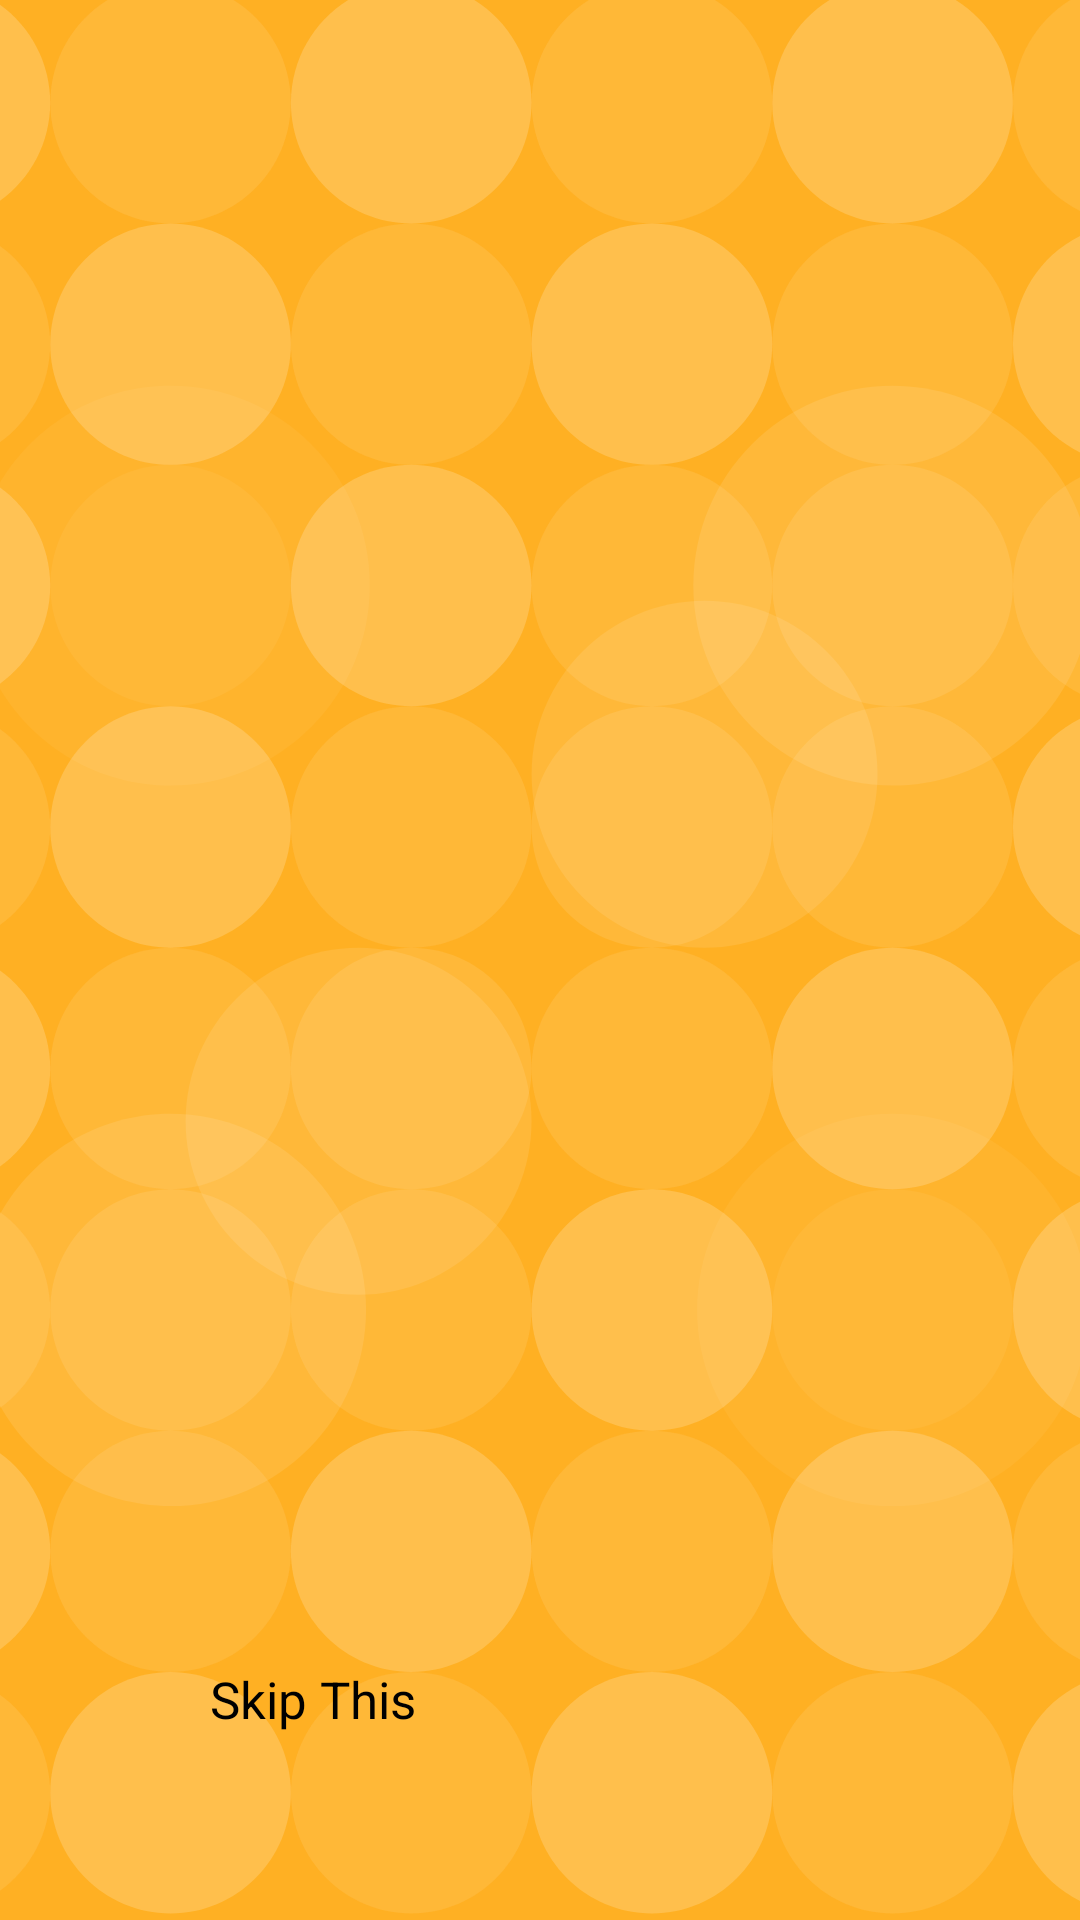

Here is an Android app screen rendered from its layout file. Give the layout XML and the strings, colors and styles it references.
<!-- AndroidManifest.xml: application theme Theme.honeygain -->
<!-- res/layout/honeygaincase40_main2.xml -->
<?xml version="1.0" encoding="utf-8"?>
<LinearLayout xmlns:android="http://schemas.android.com/apk/res/android"
    xmlns:app="http://schemas.android.com/apk/res-auto"
    android:layout_width="match_parent"
    android:layout_height="match_parent"
    android:background="@drawable/honeygaincase40_bg"
    android:orientation="vertical"
    android:weightSum="3">


    <FrameLayout
        android:id="@+id/fl_adplaceholder"
        android:layout_width="match_parent"
        android:layout_height="wrap_content"
        android:orientation="vertical"
        android:visibility="visible">


    </FrameLayout>


    <LinearLayout
        android:layout_width="match_parent"
        android:layout_height="0dp"
        android:layout_gravity="center"
        android:layout_marginTop="5dp"
        android:layout_weight="3"
        android:orientation="vertical">
        <Button
            android:id="@+id/btn"
            style="@style/Widget.Material3.Button.ElevatedButton"
            android:layout_width="220dp"
            android:layout_height="55dp"
            android:gravity="center"
            android:layout_gravity="center"
            android:backgroundTint="#fff"
            android:text="Move To Original App"
            android:textColor="@color/black"
            android:textSize="17dp"
            android:visibility="gone">

        </Button>
        <ImageView

            android:layout_width="match_parent"
            android:layout_height="0dp"
            android:layout_gravity="center"
            android:layout_margin="15dp"
            android:layout_weight="3"
            android:gravity="center"
            android:src="@drawable/honeygaincase40_ss2"
            android:text="start" />


        <LinearLayout
            android:layout_width="match_parent"
            android:layout_height="wrap_content"
            android:layout_marginTop="10dp"
            android:layout_marginBottom="30dp"
            android:gravity="center"
            android:orientation="vertical">

            <Button
                android:id="@+id/btn1"
                style="@style/Widget.Material3.Button.ElevatedButton"
                android:layout_width="220dp"
                android:layout_height="55dp"
                android:backgroundTint="#fff"
                android:text="Skip This"
                android:textColor="@color/black"
                android:textSize="17dp">

            </Button>



        </LinearLayout>
    </LinearLayout>
    <FrameLayout
        android:id="@+id/fl_b"
        android:layout_width="match_parent"
        android:layout_height="wrap_content"
        android:layout_alignParentBottom="true"
        android:gravity="bottom"
        android:visibility="visible">

    </FrameLayout>
</LinearLayout>
<!-- resources referenced by this layout -->
<resources>
  <!-- drawable honeygaincase40_bg: vector/xml drawable (drawable, 41511 chars, omitted) -->
  <!-- not gathered from this repository: default colours our renderer supplied (Android Studio template values) -->
  <color name="black">#FF000000</color>
</resources>
